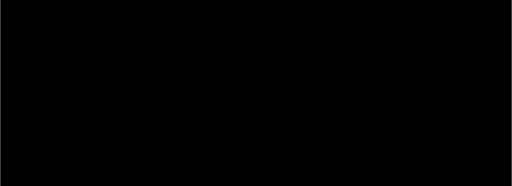
t = 0.00 s
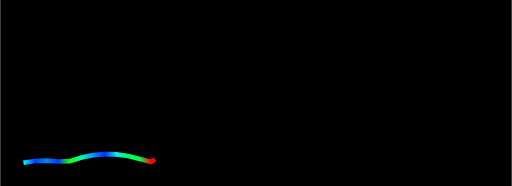
t = 0.50 s
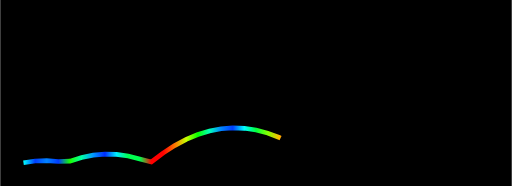
t = 1.00 s
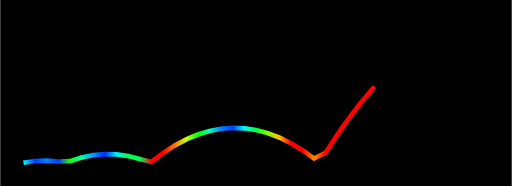
t = 1.50 s

The animated SVG that drew these frames (rendered in a browser with its animation timeline set to each time). Animation: 1 CSS @keyframes rule; one cycle of 2.00 s, repeats indefinitely.

<svg width="220" height="80" xmlns="http://www.w3.org/2000/svg" viewBox="0 0 220 80">
  <!--
  PHP Easing Functions
  Author: Simon André <smn.andre@gmail.com>
  https://github.com/smnandre/easing-functions
  Licence: MIT
  -->
  <title>PHP easeInBounce function</title>
  <defs>
    <linearGradient id="gradient" x1="0%" y1="0%" x2="100%" y2="0%">
      <stop offset='0%' stop-color='hsl(180.1875, 100%, 50%)'/><stop offset='2.5%' stop-color='hsl(225.5625, 100%, 50%)'/><stop offset='5%' stop-color='hsl(209.0625, 100%, 50%)'/><stop offset='7.5%' stop-color='hsl(226.3125, 100%, 50%)'/><stop offset='10%' stop-color='hsl(114.1875, 100%, 50%)'/><stop offset='12.5%' stop-color='hsl(159.5625, 100%, 50%)'/><stop offset='15%' stop-color='hsl(204.9375, 100%, 50%)'/><stop offset='17.5%' stop-color='hsl(229.6875, 100%, 50%)'/><stop offset='20%' stop-color='hsl(184.3125, 100%, 50%)'/><stop offset='22.5%' stop-color='hsl(138.9375, 100%, 50%)'/><stop offset='25%' stop-color='hsl(138.5625, 100%, 50%)'/><stop offset='27.5%' stop-color='hsl(0, 100%, 50%)'/><stop offset='30%' stop-color='hsl(0, 100%, 50%)'/><stop offset='32.5%' stop-color='hsl(27.562499999999, 100%, 50%)'/><stop offset='35%' stop-color='hsl(72.9375, 100%, 50%)'/><stop offset='37.5%' stop-color='hsl(118.3125, 100%, 50%)'/><stop offset='40%' stop-color='hsl(163.6875, 100%, 50%)'/><stop offset='42.5%' stop-color='hsl(209.0625, 100%, 50%)'/><stop offset='45%' stop-color='hsl(225.5625, 100%, 50%)'/><stop offset='47.5%' stop-color='hsl(180.1875, 100%, 50%)'/><stop offset='50%' stop-color='hsl(134.8125, 100%, 50%)'/><stop offset='52.5%' stop-color='hsl(89.4375, 100%, 50%)'/><stop offset='55%' stop-color='hsl(44.0625, 100%, 50%)'/><stop offset='57.5%' stop-color='hsl(0, 100%, 50%)'/><stop offset='60%' stop-color='hsl(0, 100%, 50%)'/><stop offset='62.5%' stop-color='hsl(32.0625, 100%, 50%)'/><stop offset='65%' stop-color='hsl(0, 100%, 50%)'/><stop offset='67.5%' stop-color='hsl(0, 100%, 50%)'/><stop offset='70%' stop-color='hsl(0, 100%, 50%)'/><stop offset='72.5%' stop-color='hsl(0, 100%, 50%)'/><stop offset='75%' stop-color='hsl(0, 100%, 50%)'/><stop offset='77.5%' stop-color='hsl(0, 100%, 50%)'/><stop offset='80%' stop-color='hsl(0, 100%, 50%)'/><stop offset='82.5%' stop-color='hsl(0, 100%, 50%)'/><stop offset='85%' stop-color='hsl(0, 100%, 50%)'/><stop offset='87.5%' stop-color='hsl(35.8125, 100%, 50%)'/><stop offset='90%' stop-color='hsl(81.1875, 100%, 50%)'/><stop offset='92.5%' stop-color='hsl(126.5625, 100%, 50%)'/><stop offset='95%' stop-color='hsl(171.9375, 100%, 50%)'/><stop offset='97.5%' stop-color='hsl(217.3125, 100%, 50%)'/>
    </linearGradient>
  </defs>
  <style>
    .line {
      fill: none;
      stroke: url(#gradient);
      stroke-width: 2;
      stroke-dasharray: 231.25471093104;
      stroke-dashoffset: 231.25471093104;
      animation: draw 2s linear infinite;
    }
    @keyframes draw {
      to { stroke-dashoffset: 0; }
    }
  </style>
  <rect width="100%" height="100%" fill="black"/>
  <polyline points="10,70 15,69.252 20,69.072 25,69.459 30,69.288 35,67.715 40,66.709 45,66.271 50,66.4 55,67.096 60,68.359 65,69.627 70,65.838 75,62.615 80,59.959 85,57.871 90,56.35 95,55.396 100,55.009 105,55.19 110,55.938 115,57.252 120,59.134 125,61.584 130,64.6 135,68.184 140,65.584 145,57.927 150,50.838 155,44.315 160,38.359 165,32.971 170,28.15 175,23.896 180,20.209 185,17.09 190,14.537 195,12.552 200,11.134 205,10.284 210,10" class="line"/>
</svg>
